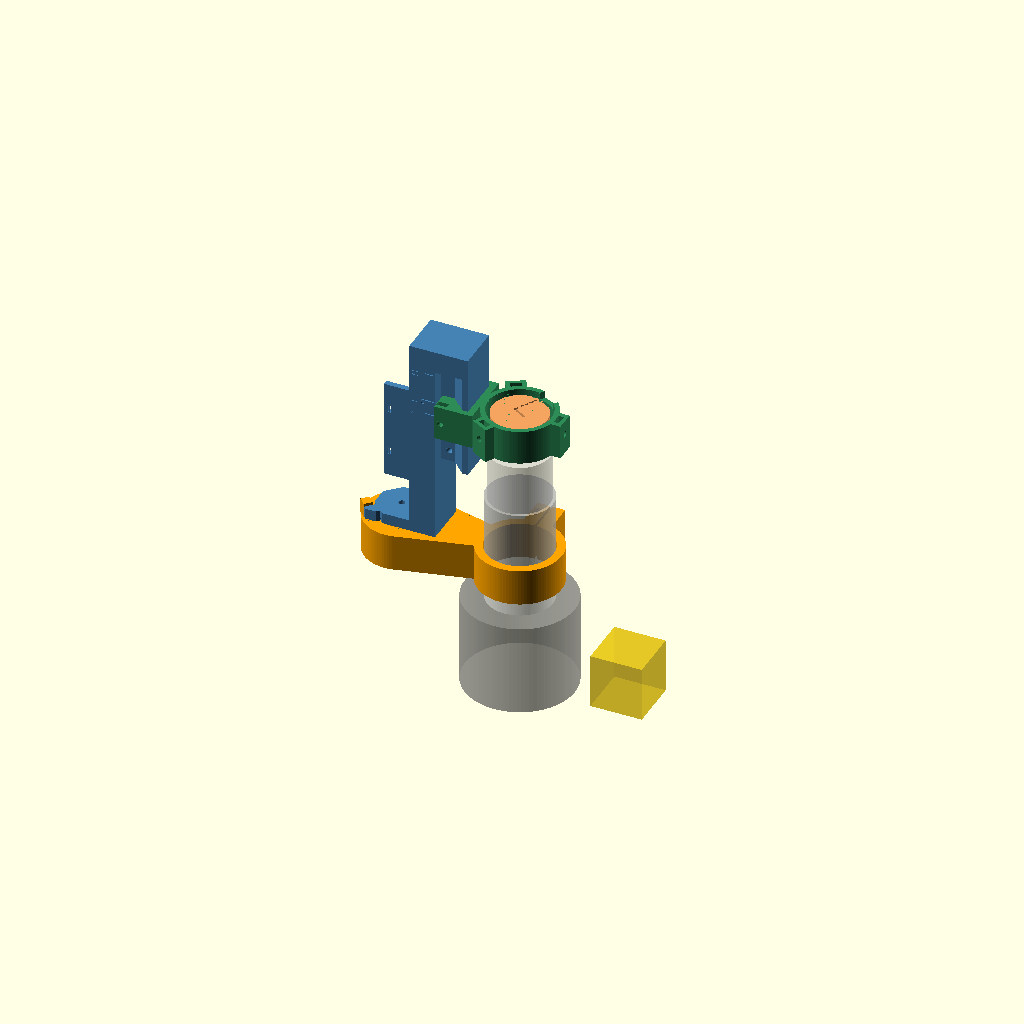
Cell 1: rendered with the file's own defaults.
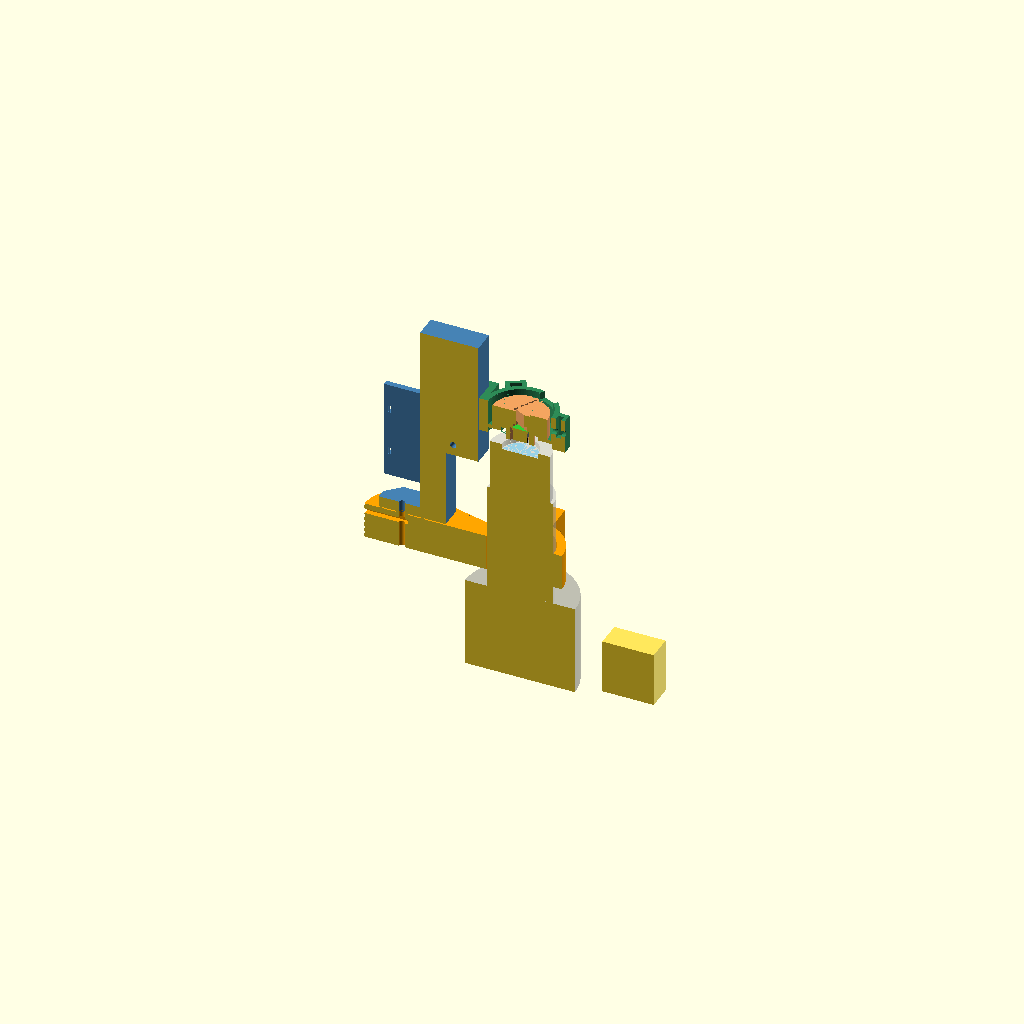
Cell 2: the same model with section = true.
All cells are drawn from one camera (rotation 55°, 0°, 25°, orthographic, colour scheme Cornfield), so only the parameter changes between them.
Source of the model, hardware/camera-arm/camera_arm.scad:
// OAE camera arm: swing-away OV5640 mount behind the eyepiece, afocal (option 2 next to ../camera-cap)
//
// Printed parts (see README.md for orientation, hardware and assembly):
//   collar  : split ring that clamps the Barlow body (M3 pinch), with a long tab carrying the vertical
//             hinge (M3 axle, captive nut), two magnet pockets (0 / 90 deg) and the 0 deg hard stop.
//   arm     : foot plate on the hinge, upright post, horizontal boom, and a vertical dovetail RAIL
//             hanging from the boom end (Z travel). ESP32-S3 CAM plate on the post. Engraved Z marks.
//   cup     : dovetail GROOVE block that rides on the rail (M3 lock thumbscrew), shell with three nylon
//             M3 centring thumbscrews, light-shield skirt towards the eyepiece.
//   carrier : puck that floats in the cup (+-xy_travel), holds the OV5640 module lens down, FPC slot.
//
// Usage:
//   openscad -o collar.stl  -D 'part="collar"'  -D print_pose=true camera_arm.scad
//   openscad -o arm.stl     -D 'part="arm"'     -D print_pose=true camera_arm.scad
//   openscad -o cup.stl     -D 'part="cup"'     -D print_pose=true camera_arm.scad
//   openscad -o carrier.stl -D 'part="carrier"' -D print_pose=true camera_arm.scad
//
// Frames. Assembly: z = 0 is the TOP face of the collar, z up, the optical axis is the z axis.
// "Hinge frame" (used by every part below): the hinge pivot P is on the +x axis at x = R_piv, the boom
// reaches from the post to the axis along -x, the cup sits on the axis. The assembly rotates the hinge
// frame to the side opposite the focus motor. Cup frame: z = 0 is the front glass plane of the camera
// lens, the axis is z. All lengths in mm.

// ------------------------------------------------------------------ what to show
part = "assembly";      // "collar" | "arm" | "cup" | "carrier" | "assembly" ("none": render nothing, for include)
eyepiece = 12.5;        // 25 | 12.5 | 8 : selects the row of eyepiece_table (assembly pose of the cup)
swing = 0;              // assembly pose: 0 = camera over the eyepiece, 90 = swung aside
section = false;        // true: cut away the y < 0 half (look from -y to see the cross-section)
print_pose = false;     // true: parts in print orientation (see README)
show_ghosts = true;     // assembly: Barlow, eyepiece, focuser and focus-motor stand-ins

$fn = 96;               // round parts; small holes use $fn = 24

// ------------------------------------------------------------------ Barlow, eyepieces, optics
barlow_od = 36;               // Barlow body outer diameter where the collar clamps (measure it)
barlow_above_collar = 30;     // Barlow top edge above the collar top face (measure it, collar fixed first)
motor_angle = 0;              // assembly: where the focus motor / belt is (deg, seen from above)
                              // the hinge is placed on the opposite side (motor_angle + 180)

// Measure your eyepieces and edit the row (or override one value with -D).
eyepiece_table = [
  // [eyepiece mm, housing OD, eye relief WITH Barlow, rim recess, eyepiece height above the Barlow top]
  [25,   33, 18, 3, 35],
  [12.5, 33,  9, 3, 28],
  [8,    33,  5, 3, 24],
];
_rows = [for (r = eyepiece_table) if (r[0] == eyepiece) r];
assert(len(_rows) == 1, "eyepiece must be one of the first column of eyepiece_table: 25, 12.5, 8");
_row = _rows[0];

rim_id = 20;                  // opening of the eyepiece housing at the rim (nose must fit if it dips below)
lens_stop_offset = 1.5;       // camera aperture stop sits this far behind the front glass of the lens
z_margin = 2;                 // Z travel kept beyond the lowest / highest default mark

function gap_of(r)    = r[2] - r[3] - lens_stop_offset;           // rim to lens front: as in camera_cap
function z_rim_of(r)  = barlow_above_collar + r[4];               // eyepiece rim height over the collar top
function z_lens_of(r) = z_rim_of(r) + gap_of(r);                  // nominal lens front height

z_lens_all = [for (r = eyepiece_table) z_lens_of(r)];
c_min = min(z_lens_all) - z_margin;       // lowest cup position (lens front z), mm over the collar top
c_max = max(z_lens_all) + z_margin;       // highest cup position
travel = c_max - c_min;                   // Z travel of the cup on the rail
cup_trim = 0;                             // assembly: cup height relative to the nominal mark of `eyepiece`
cup_z = z_lens_of(_row) + cup_trim;
od_max = max([for (r = eyepiece_table) r[1]]);

// ------------------------------------------------------------------ hardware
m3_clear = 3.4;               // clearance hole for M3
nut_af = 5.5;                 // M3 nut across flats
nut_t = 2.4;                  // M3 nut thickness
nut_clr = 0.3;                // clearance around the nut in its pocket
nut_back = 2.0;               // wall behind a nut pocket
boss_wall = 2.4;              // wall either side of a nut pocket
hinge_bolt = 3;               // 3 (M3) or 4 (M4) hinge axle
magnet_d = 6;                 // neodymium disc magnets (detents)
magnet_t = 3;
magnet_clr = 0.3;             // pocket diameter = magnet_d + this

// ------------------------------------------------------------------ collar
collar_fit = 0.3;             // bore radius = barlow_od / 2 + this
collar_wall = 4.5;            // ring wall
collar_h = 20;                // ring height (z = -collar_h .. 0)
slit_w = 1.2;                 // pinch slit
ear_len = 14;                 // pinch ear length beyond the ring
ear_wall = 3.0;               // wall between the slit and the pinch nut pocket
hinge_pos = 90;               // deg from the pinch ear to the hinge boss around the collar (ccw from above)
tab_root_hw = 10;             // half-width of the hinge tab where it leaves the ring

// ------------------------------------------------------------------ hinge (all in the hinge frame, P = pivot)
swing_dir = 1;                // +1 swings the arm ccw (seen from above), -1 cw (mirrors the hinge details)
hub_h = 0.6;                  // bearing hub / ring height: the gap between foot and tab (magnet face gap)
foot_t = 6;                   // foot plate thickness
ear_w = 6;                    // hard stop lug on the foot, width
stop_w = 5;                   // hard stop block on the tab, width
stop_len = 5;                 // hard stop block radial length
stop_gap = 0.15;              // clearance lug to stop at 0 deg
detent_preload = 4;           // deg: the 0 deg tab magnet sits this far past the foot magnet, towards the stop
pivot_clear = 10;             // P distance beyond the post outer face

// ------------------------------------------------------------------ arm
Y0 = 12.5;                    // arm half thickness (y), also the rail head half width; everything is flush
                              // with the y = -Y0 plane, which is the print bed
post_d = 14;                  // post depth (x)
beam_h = 12;                  // boom height (z)
stem_hw = 5;                  // rail stem half width
head_flat = 3;                // rail head flat length (gives the first print layers some width)
dv_clr = 0.35;                // dovetail clearance (groove vs rail)
neck_len = 6;                 // straight neck of the groove (the lock screw bears here)
groove_back = 2.5;            // cup block wall behind the groove floor
stop_head = 5.5;              // travel stop bolt head (M3) diameter
stop_bolt_below = 3.5;        // stop bolt axis below the cup block bottom at the lowest position
plate_t = 3;                  // ESP32 plate thickness (flush with the arm's y = -Y0 face)
plate_z0 = 14;                // ESP32 plate bottom height over the collar top
engrave = 0.6;                // depth of engraved Z marks
mark_w = 1.0;                 // width of an engraved mark line
mark_text = 2.8;              // mark label height

// ------------------------------------------------------------------ cup + carrier
carrier_d = 30;               // puck diameter
puck_h = 12;                  // puck length
nose_d = 15;                  // nose outer diameter
nose_len = 6;                 // nose length below the puck
nose_wall_min = 1.2;          // minimum nose wall around the module pocket
lens_in = 0.5;                // lens front recessed this far inside the nose end
xy_travel = 2;                // X/Y centring range (+-)
bore_clr = 0.4;               // extra bore clearance
shell_wall = 2.6;             // cup shell wall around the bore
shell_over = 2;               // shell wall above the carrier top
floor_t = 2;                  // cup floor thickness
skirt_len = 3;                // light-shield skirt length below the floor (stays above the nose end)
skirt_gap = 1;                // skirt bore radial clearance to the widest eyepiece housing
cup_screws = [60, 180, 300];  // angles of the three nylon centring screws (keeps the dovetail block clear)
fpc_angle = 240;              // direction of the FPC notch / groove (deg)
fpc_notch_depth = 4;          // FPC notch depth below the shell top

// OV5640 24-pin module (same as camera_cap, measure yours)
pcb_w = 8.5;                  // sensor PCB width (square)
pcb_t = 1.0;                  // PCB thickness
holder_w = 8;                 // lens holder width (square)
barrel_d = 8;                 // lens barrel diameter (only drawn in the assembly)
module_h = 6;                 // lens front to PCB front face
fpc_w = 8.5;                  // FPC ribbon width
pocket_clr = 0.4;             // module pocket clearance (total)
conn_y = 4;                   // connector zone depth (y) above the PCB
conn_h = 2.5;                 // connector zone height above the PCB
fpc_slot_t = 2;               // FPC slot thickness
fpc_groove_d = 1;             // FPC groove depth across the carrier top
retain = true;                // two M2 grub screws pinch the PCB edges (false: glue / tape)
retain_hole_d = 1.7;          // tap hole for M2

// ESP32-S3 CAM board on the arm plate
esp_w = 27;                   // board width (x on the plate)
esp_l = 50;                   // board length (z on the plate)
tie_slot = [2, 4];            // zip-tie slot size [width, length]
tie_margin = 2.5;             // slot centre outside the board edge
plat_margin = 2;              // plate margin beyond the slots / board ends

// ------------------------------------------------------------------ derived: cup (cup frame, z = 0 lens front)
R_b      = (carrier_d + 2 * xy_travel + bore_clr) / 2;   // cup bore radius
R_cup    = R_b + shell_wall;                             // cup shell outer radius
z_pb     = -lens_in + nose_len;                          // carrier puck bottom = cup floor top
z_fl     = z_pb - floor_t;                               // floor underside
z_sk0    = z_fl - skirt_len;                             // skirt bottom = lowest point of the cup shell
z_ct     = z_pb + puck_h + shell_over;                   // shell / dovetail block top
R_hole   = nose_d / 2 + xy_travel + 0.6;                 // floor hole for the nose
R_sk     = (od_max + 2 * skirt_gap) / 2;                 // skirt bore radius
z_ts     = z_pb + puck_h / 2;                            // centring screw height

// dovetail (hinge frame x, same in cup and arm), rail head wide end faces the cup
flare_d  = Y0 - stem_hw;                                 // 45 deg flare depth
x_gf     = R_cup + groove_back;                          // groove floor
x_h0     = x_gf + dv_clr;                                // rail head wide end
x_h1     = x_h0 + head_flat + flare_d;                   // rail head narrow end = stem start
x_cf     = x_h1 + neck_len + dv_clr;                     // groove opening face (cup block outer face)
x_bb0    = x_cf + 1;                                     // post inner face
x_lock   = (x_h1 + x_cf) / 2;                            // lock screw / stop bolt axis (in the neck)
blk_hw   = Y0 + dv_clr + 3;                              // cup block half width
z_lock   = (z_sk0 + z_ct) / 2;                           // lock screw height in the cup frame

// ------------------------------------------------------------------ derived: arm / hinge (assembly z)
z_bu     = c_max + z_ct;                                 // boom underside = top stop of the cup block
z_top    = z_bu + beam_h;                                // top of arm
z_stop   = c_min + z_sk0 - stop_bolt_below;              // travel stop bolt axis
z_rb     = z_stop - 6;                                   // rail bottom
x_post1  = x_bb0 + post_d;                               // post outer face
R_piv    = x_post1 + pivot_clear;                        // pivot distance from the optical axis
hinge_hole = hinge_bolt + 0.4;
hinge_nut_af = hinge_bolt == 4 ? 7 : 5.5;
hinge_nut_t  = hinge_bolt == 4 ? 3.2 : 2.4;
hub_r    = hinge_hole / 2 + 1.5;
mag_d_p  = magnet_d + magnet_clr;
r_mag    = hub_r + 0.8 + mag_d_p / 2;                    // magnet pocket centre radius around P
ring_ri  = r_mag + mag_d_p / 2 + 0.5;                    // raised bearing ring on the tab
ring_ro  = ring_ri + 1.2;
foot_r   = 13.5;
stop_r0  = foot_r + 0.3;                                 // stop block starts outside the foot
ear_r    = stop_r0 + stop_len;                           // lug tip radius
ear_ang  = swing_dir * 45;                               // lug angle on the foot (45 deg: prints without support)
mag_ang0 = 180 - swing_dir * 45;                         // foot magnet angle, 0 deg pose
mag_angs = [mag_ang0 - swing_dir * detent_preload, mag_ang0 + swing_dir * 90];   // tab magnets: 0 deg (offset so it pulls the lug onto the stop) / 90 deg
r_boss   = ear_r + 1.5;                                  // tab radius around P
plate_w  = esp_w + 2 * (tie_margin + tie_slot[0] / 2 + plat_margin);
plate_l  = esp_l + 2 * plat_margin;

// collar
R_ci     = barlow_od / 2 + collar_fit;
R_co     = R_ci + collar_wall;
pinch_ang = -hinge_pos;
nut_depth = nut_t + nut_clr + 0.1;
nut_ac   = nut_af / cos(30);
ear_hw   = slit_w / 2 + ear_wall + nut_depth + 1.2;

// carrier
pocket_w = max(pcb_w, holder_w) + pocket_clr;
z_pcb_back = lens_in + module_h + pcb_t;                 // carrier frame (z = 0 at nose end)
carrier_h = nose_len + puck_h;

// ------------------------------------------------------------------ sanity checks
assert(swing == 0 || swing == 90, "swing must be 0 or 90");
assert(swing_dir == 1 || swing_dir == -1, "swing_dir must be 1 or -1");
assert(hinge_bolt == 3 || hinge_bolt == 4, "hinge_bolt must be 3 or 4");
assert(barlow_od >= 20 && barlow_od <= 60, "barlow_od outside 20..60 mm");
assert(hinge_pos >= 60 && hinge_pos <= 300, "hinge_pos: the pinch ear must be at least 60 deg away from the hinge tab");
assert(travel >= 25, "Z travel is under 25 mm: lower z_margin or check the eyepiece_table heights");
assert(cup_z >= c_min && cup_z <= c_max, "cup_trim puts the cup outside the Z travel");
assert(Y0 >= ring_ro, "Y0 (arm half thickness) must cover the bearing ring on the tab: raise Y0");
assert(Y0 > stem_hw + 2, "Y0 too small for stem_hw: no dovetail flare left");
assert(r_mag + mag_d_p / 2 + 1.0 <= foot_r, "magnet pockets do not fit the foot plate: reduce magnet_d or the hinge bolt");
assert(z_fl - skirt_len >= -lens_in + 0.3,
  "skirt reaches below the nose end: shorten skirt_len (it must stay above the eyepiece rim)");
assert(R_sk > R_hole + 1.0, "skirt bore too small for the nose hole");
assert(R_cup - R_sk >= 1.5, "skirt wall under 1.5 mm: reduce skirt_gap / od_max or raise shell_wall");
assert(nose_d >= sqrt(2) * pocket_w + 2 * nose_wall_min,
  "nose_d too small for the square module pocket plus nose_wall_min");
assert(carrier_d >= nose_d + 2 * nose_wall_min, "carrier_d too small for nose_d");
assert(z_pcb_back + conn_h < carrier_h, "module pocket does not fit in the carrier: increase puck_h");
// nose end height above the rim at the lowest travel, for every eyepiece row
_nose_min = [for (r = eyepiece_table) gap_of(r) - lens_in - z_margin];
assert(min(_nose_min) >= -min([for (r = eyepiece_table) r[3]]) + 0.5,
  "nose would touch the eye lens at the low end of the travel: raise eye_relief or lower z_margin");
assert(min(_nose_min) >= 0 || nose_d + 1 <= rim_id,
  "the nose dips below the rim at the low end of the travel but nose_d + 1 > rim_id");
assert(od_max / 2 + 2 <= x_gf, "rail too close to the eyepiece housing: the cup shell must be wider than the housing");
assert(R_piv - r_boss >= R_co + 4, "hinge tab does not clear the collar ring");
assert(z_rb > barlow_above_collar + 2, "rail would reach down to the Barlow: raise eyepiece heights or lower stop_bolt_below");
assert(plate_z0 >= hub_h + foot_t + 4 && plate_z0 + plate_l < z_top, "ESP32 plate does not fit on the post: change plate_z0");

// ------------------------------------------------------------------ helpers
e = 0.01;
function ang_pt(r, a) = [r * cos(a), r * sin(a)];

// Radial nut boss along +x with a nut slot open at the top (like camera_cap).
module nut_boss(R, z_lo, z_hi) {
  bw = nut_af + nut_clr + 2 * boss_wall;
  x0 = R - 0.8;
  x1 = R + nut_depth + nut_back;
  translate([x0, -bw / 2, z_lo]) cube([x1 - x0, bw, z_hi - z_lo]);
}
module nut_cut(R_in, R, z_ax, z_hi) {
  translate([R, -(nut_af + nut_clr) / 2, z_ax - nut_ac / 2 - 0.1])
    cube([nut_depth, nut_af + nut_clr, z_hi - (z_ax - nut_ac / 2 - 0.1) + 1]);
  translate([R_in - 2, 0, z_ax]) rotate([0, 90, 0])
    cylinder(d = m3_clear, h = R + nut_depth + nut_back + 4 - (R_in - 2), $fn = 24);
}

// ------------------------------------------------------------------ collar (hinge frame, z = -collar_h .. 0)
module tab2d() {
  hull() {
    translate([R_co - 3, -tab_root_hw]) square([5, 2 * tab_root_hw]);
    translate([R_piv, 0]) circle(r = r_boss);
  }
}

module collar() {
  difference() {
    union() {
      translate([0, 0, -collar_h]) cylinder(r = R_co, h = collar_h);
      translate([0, 0, -collar_h]) linear_extrude(collar_h) tab2d();
      rotate(pinch_ang) translate([R_co - 1, -ear_hw, -collar_h]) cube([ear_len + 1, 2 * ear_hw, collar_h]);
      // bearing hub and ring: the arm foot rests on these (hub_h above the tab top)
      translate([R_piv, 0, -e]) {
        cylinder(r = hub_r, h = hub_h + e);
        difference() { cylinder(r = ring_ro, h = hub_h + e); translate([0, 0, -e]) cylinder(r = ring_ri, h = hub_h + 1); }
      }
      // hard stop for the 0 deg position
      translate([R_piv, 0, -e]) rotate(ear_ang)
        translate([stop_r0, swing_dir > 0 ? -(ear_w / 2 + stop_gap + stop_w) : ear_w / 2 + stop_gap, 0])
          cube([stop_len, stop_w, hub_h + foot_t + 1.5]);
    }
    // Barlow bore
    translate([0, 0, -collar_h - 1]) cylinder(r = R_ci, h = collar_h + 2);
    // pinch slit and M3 pinch screw (along the local y), nut pocket open at the top
    rotate(pinch_ang) {
      translate([R_ci - 1, -slit_w / 2, -collar_h - 1]) cube([ear_len + R_co - R_ci + 2, slit_w, collar_h + 2]);
      x_s = R_co + 7;
      z_s = -collar_h / 2;
      translate([x_s, 0, z_s]) rotate([90, 0, 0]) cylinder(d = m3_clear, h = 2 * ear_hw + 2, center = true, $fn = 24);
      translate([x_s - (nut_af + nut_clr) / 2, slit_w / 2 + ear_wall, z_s - nut_ac / 2 - 0.1])
        cube([nut_af + nut_clr, nut_depth, 1 - z_s + nut_ac / 2 + 0.1]);
    }
    // hinge axle hole and captive nut slot (slides in from the outer end of the tab)
    translate([R_piv, 0, -collar_h - 1]) cylinder(d = hinge_hole, h = collar_h + hub_h + 3, $fn = 24);
    // slot starts one nut half-width (across corners) inboard of the axle so the nut centres on it
    translate([R_piv - hinge_nut_af / cos(30) / 2 - 0.3, -(hinge_nut_af + nut_clr) / 2, -3 - (hinge_nut_t + nut_clr)])
      cube([r_boss + hinge_nut_af / cos(30) / 2 + 2.3, hinge_nut_af + nut_clr, hinge_nut_t + nut_clr]);
    // magnet pockets (0 / 90 deg detents)
    for (a = mag_angs)
      translate([R_piv + r_mag * cos(a), r_mag * sin(a), -(magnet_t + 0.1)])
        cylinder(d = mag_d_p, h = magnet_t + 0.1 + e, $fn = 48);
  }
}

// ------------------------------------------------------------------ arm (hinge frame, z as in the assembly)
module foot2d() {
  intersection() {
    circle(r = foot_r);
    square(2 * Y0, center = true);
    rotate(45) square(2 * (foot_r + 4) / sqrt(2) * 0.99, center = true);
  }
}

module rail2d() {   // (x, y) profile: wide head toward the cup, 45 deg flare, stem to the post
  polygon([[x_h0, -Y0], [x_h0 + head_flat, -Y0], [x_h1, -stem_hw], [x_bb0 + e, -stem_hw],
           [x_bb0 + e, stem_hw], [x_h1, stem_hw], [x_h0 + head_flat, Y0], [x_h0, Y0]]);
}

module mark_cut(z_mark, label) {
  // engraved on the +y face of the post: a line right behind the cup block top edge, label beside it
  translate([x_bb0 + 0.6, Y0 - engrave, z_mark - mark_w / 2]) cube([5, engrave + e, mark_w]);
  translate([x_post1 - 1, Y0 + e, z_mark - mark_text / 2]) rotate([90, 0, 0])
    linear_extrude(engrave + e) mirror([1, 0]) text(label, size = mark_text, valign = "center", halign = "left");
}

module arm() {
  difference() {
    intersection() {
      union() {
        // foot + web to the post
        translate([0, 0, hub_h]) linear_extrude(foot_t)
          hull() {
            translate([R_piv, 0]) foot2d();
            translate([x_bb0, -Y0]) square([post_d, 2 * Y0]);
          }
        // hard stop lug
        translate([R_piv, 0, hub_h]) rotate(ear_ang) translate([0, -ear_w / 2, 0]) cube([ear_r, ear_w, foot_t]);
        // post and boom
        translate([x_bb0, -Y0, hub_h]) cube([post_d, 2 * Y0, z_top - hub_h]);
        translate([x_h0, -Y0, z_bu]) cube([x_post1 - x_h0, 2 * Y0, beam_h]);
        // dovetail rail hanging from the boom
        translate([0, 0, z_rb]) linear_extrude(z_bu - z_rb + e) rail2d();
        // ESP32-S3 CAM plate, flush with the y = -Y0 face
        translate([x_bb0, -Y0, plate_z0]) cube([plate_w, plate_t, plate_l]);
      }
      translate([-1, -Y0, -1]) cube([300, 2 * Y0, 400]);   // keep every feature inside |y| <= Y0
    }
    // hinge axle hole
    translate([R_piv, 0, hub_h - 1]) cylinder(d = hinge_hole, h = foot_t + 2, $fn = 24);
    // foot magnet pocket (underside)
    translate([R_piv + r_mag * cos(mag_ang0), r_mag * sin(mag_ang0), hub_h - e])
      cylinder(d = mag_d_p, h = magnet_t + 0.1 + e, $fn = 48);
    // travel stop bolt (M3, across the rail stem, vertical when printed)
    translate([x_lock, 0, z_stop]) rotate([90, 0, 0]) cylinder(d = m3_clear, h = 2 * Y0 + 2, center = true, $fn = 24);
    // zip-tie slots on the ESP32 plate
    for (sx = [-1, 1], sz = [-1, 1])
      translate([x_bb0 + plate_w / 2 + sx * (esp_w / 2 + tie_margin) - tie_slot[0] / 2, -Y0 - e,
                 plate_z0 + plate_l / 2 + sz * esp_l / 4 - tie_slot[1] / 2])
        cube([tie_slot[0], plate_t + 2 * e, tie_slot[1]]);
    // Z marks: cup block top edge for each default eyepiece
    for (r = eyepiece_table) mark_cut(z_lens_of(r) + z_ct, str(r[0]));
  }
}

// ------------------------------------------------------------------ cup (cup frame, z = 0 lens front)
module groove2d() {   // (x, y) cut of the dovetail groove (floor toward the axis, opening toward the post)
  hwf = Y0 + dv_clr;
  hwn = stem_hw + dv_clr;
  polygon([[x_gf, -hwf], [x_h0 + head_flat, -hwf], [x_h1, -hwn], [x_cf + e, -hwn],
           [x_cf + e, hwn], [x_h1, hwn], [x_h0 + head_flat, hwf], [x_gf, hwf]]);
}

module cup() {
  difference() {
    union() {
      translate([0, 0, z_sk0]) cylinder(r = R_cup, h = z_ct - z_sk0);
      for (a = cup_screws) rotate(a) nut_boss(R_cup, z_sk0, z_ct);
      translate([R_cup - 1, -blk_hw, z_sk0]) cube([x_cf - R_cup + 1, 2 * blk_hw, z_ct - z_sk0]);
    }
    // bore: skirt / floor hole for the nose / carrier bore
    rotate_extrude()
      polygon([[0, z_sk0 - e], [R_sk, z_sk0 - e], [R_sk, z_fl], [R_hole, z_fl], [R_hole, z_pb],
               [R_b, z_pb], [R_b, z_ct + e], [0, z_ct + e]]);
    // three nylon M3 centring screws, nut slots open at the top
    for (a = cup_screws) rotate(a) nut_cut(R_b, R_cup, z_ts, z_ct);
    // dovetail groove, full height
    translate([0, 0, z_sk0 - e]) linear_extrude(z_ct - z_sk0 + 2 * e) groove2d();
    // M3 lock thumbscrew across the neck from +y (nut pocket open at the top)
    translate([x_lock, 0, z_lock]) rotate([90, 0, 0]) cylinder(d = m3_clear, h = 2 * blk_hw + 2, center = true, $fn = 24);
    translate([x_lock - (nut_af + nut_clr) / 2, blk_hw - nut_back - nut_depth, z_lock - nut_ac / 2 - 0.1])
      cube([nut_af + nut_clr, nut_depth, z_ct - (z_lock - nut_ac / 2 - 0.1) + 1]);
    // FPC notch in the shell rim
    rotate(fpc_angle) translate([R_b - 1, -(fpc_w + 3) / 2, z_ct - fpc_notch_depth])
      cube([shell_wall + 2, fpc_w + 3, fpc_notch_depth + 1]);
  }
}

// ------------------------------------------------------------------ carrier (carrier frame, z = 0 at nose end)
module carrier() {
  fw = fpc_w + 0.6;
  z_pt = carrier_h;
  rotate(fpc_angle - 90) difference() {
    union() {
      cylinder(d = nose_d, h = nose_len + e);
      translate([0, 0, nose_len]) cylinder(d = carrier_d, h = puck_h);
    }
    translate([-pocket_w / 2, -pocket_w / 2, -e]) cube([pocket_w, pocket_w, z_pcb_back + e]);
    translate([-fw / 2, -conn_y / 2, z_pcb_back - e]) cube([fw, conn_y, conn_h + e]);
    translate([-fw / 2, -fpc_slot_t / 2, z_pcb_back + conn_h - e])
      cube([fw, fpc_slot_t, z_pt - (z_pcb_back + conn_h) + 2 * e]);
    translate([-fw / 2, 0, z_pt - fpc_groove_d]) cube([fw, carrier_d / 2 + e, fpc_groove_d + e]);
    if (retain)
      translate([0, 0, lens_in + module_h + pcb_t / 2]) rotate([90, 0, 0])
        cylinder(d = retain_hole_d, h = carrier_d + 2, center = true, $fn = 24);
  }
}

// ------------------------------------------------------------------ assembly extras
module ov5640_ghost() {   // cup frame
  color("limegreen") translate([-pcb_w / 2, -pcb_w / 2, module_h]) cube([pcb_w, pcb_w, pcb_t]);
  color("dimgray") translate([-holder_w / 2, -holder_w / 2, 3]) cube([holder_w, holder_w, module_h - 3]);
  color("black") cylinder(d = barrel_d, h = 3);
}

module ghosts() {
  z_rim = z_rim_of(_row);
  color("silver", 0.55) translate([0, 0, -30]) cylinder(d = barlow_od, h = 30 + barlow_above_collar);  // Barlow
  color("silver", 0.55) difference() {                                                                  // eyepiece
    translate([0, 0, barlow_above_collar - 5]) cylinder(d = _row[1], h = 5 + z_rim - barlow_above_collar);
    translate([0, 0, z_rim - _row[3]]) cylinder(d = rim_id, h = _row[3] + e);
  }
  color("skyblue", 0.8) translate([0, 0, z_rim - _row[3] - 1]) cylinder(d = rim_id - 1, h = 1);
  color("gray", 0.5) translate([0, 0, -80]) cylinder(d = 60, h = 50);                                   // focuser
  rotate(motor_angle) color("gold", 0.6) translate([45, -14, -75]) cube([28, 28, 30]);                  // focus motor
}

module sec() {   // section=true keeps only y >= 0 (cut applied per part so colours survive)
  if (section)
    intersection() { children(); translate([-300, 0, -300]) cube([600, 600, 600]); }
  else children();
}

module hf() rotate(motor_angle + 180) children();                       // hinge frame -> assembly frame
module sw() translate([R_piv, 0, 0]) rotate(swing_dir * swing) translate([-R_piv, 0, 0]) children();   // swing about P

module assembly() {
  sec() hf() color("orange") collar();
  sec() hf() sw() color("steelblue") arm();
  sec() hf() sw() translate([0, 0, cup_z]) color("seagreen") cup();
  sec() hf() sw() translate([0, 0, cup_z - lens_in]) color("sandybrown") carrier();
  sec() hf() sw() translate([0, 0, cup_z]) ov5640_ghost();
  if (show_ghosts) sec() ghosts();
}

// ------------------------------------------------------------------ print poses
module collar_view() { if (print_pose) translate([0, 0, collar_h]) sec() collar(); else sec() collar(); }
module arm_view() {
  // lie on the y = -Y0 face: rotate so +y becomes up
  if (print_pose) translate([0, 0, Y0]) rotate([90, 0, 0]) sec() arm(); else sec() arm();
}
module cup_view() { if (print_pose) translate([0, 0, -z_sk0]) sec() cup(); else sec() cup(); }
module carrier_view() {
  if (print_pose) translate([0, 0, carrier_h]) rotate([180, 0, 0]) sec() carrier(); else sec() carrier();
}

if (part == "collar") collar_view();
else if (part == "arm") arm_view();
else if (part == "cup") cup_view();
else if (part == "carrier") carrier_view();
else if (part == "assembly") assembly();
else if (part == "none") { }   // render nothing: lets another file include this one and use the modules
else assert(false, "part must be \"collar\", \"arm\", \"cup\", \"carrier\" or \"assembly\"");
Parameter table extracted from the source (name, type, default, range or options):
part: string, default "assembly"
eyepiece: number, default 12.5
swing: number, default 0
section: bool, default false
print_pose: bool, default false
show_ghosts: bool, default true
barlow_od: number, default 36
barlow_above_collar: number, default 30
motor_angle: number, default 0
rim_id: number, default 20
lens_stop_offset: number, default 1.5
z_margin: number, default 2
